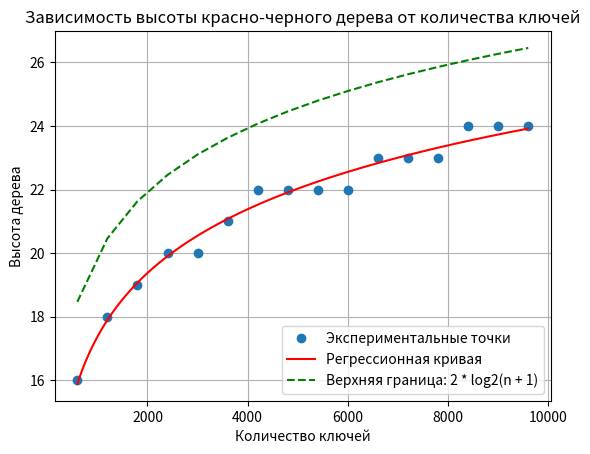

This chart was generated by the following Python code:
import matplotlib.pyplot as plt
import numpy as np

class TreeNode:
    def __init__(self, key):
        self.key = key
        self.color = 'red'  
        self.left = None
        self.right = None
        self.parent = None

class RedBlackTree:
    def __init__(self):
        self.NIL_LEAF = TreeNode(None)  
        self.NIL_LEAF.color = 'black'  
        self.root = self.NIL_LEAF

    def insert(self, key):
        new_node = TreeNode(key)
        new_node.left = self.NIL_LEAF
        new_node.right = self.NIL_LEAF
        parent = None
        current = self.root
        
        while current != self.NIL_LEAF:
            parent = current
            if new_node.key < current.key:
                current = current.left
            else:
                current = current.right
        
        new_node.parent = parent
        if parent is None:  
            self.root = new_node
        elif new_node.key < parent.key:
            parent.left = new_node
        else:
            parent.right = new_node
        
        new_node.color = 'red'  
        self.fix_insert(new_node)

    def fix_insert(self, node):
        while node != self.root and node.parent.color == 'red':
            if node.parent == node.parent.parent.left:  
                uncle = node.parent.parent.right
                if uncle.color == 'red':  
                    node.parent.color = 'black'
                    uncle.color = 'black'
                    node.parent.parent.color = 'red'
                    node = node.parent.parent
                else:  
                    if node == node.parent.right:  
                        node = node.parent
                        self.left_rotate(node)  
                    node.parent.color = 'black'
                    node.parent.parent.color = 'red'
                    self.right_rotate(node.parent.parent)
            else:  
                uncle = node.parent.parent.left
                if uncle.color == 'red':
                    node.parent.color = 'black'
                    uncle.color = 'black'
                    node.parent.parent.color = 'red'
                    node = node.parent.parent
                else:
                    if node == node.parent.left:
                        node = node.parent
                        self.right_rotate(node)
                    node.parent.color = 'black'
                    node.parent.parent.color = 'red'
                    self.left_rotate(node.parent.parent)
        
        self.root.color = 'black'

    def left_rotate(self, x):
        y = x.right
        x.right = y.left
        if y.left != self.NIL_LEAF:
            y.left.parent = x
        
        y.parent = x.parent
        if x.parent is None:  
            self.root = y
        elif x == x.parent.left:
            x.parent.left = y
        else:
            x.parent.right = y
        
        y.left = x
        x.parent = y

    def right_rotate(self, y):
        x = y.left
        y.left = x.right
        if x.right != self.NIL_LEAF:
            x.right.parent = y
        
        x.parent = y.parent
        if y.parent is None:  
            self.root = x
        elif y == y.parent.right:
            y.parent.right = x
        else:
            y.parent.left = x
        
        x.right = y
        y.parent = x

    def height(self, node):
        """Возвращает высоту дерева."""
        if node == self.NIL_LEAF:
            return 0
        return 1 + max(self.height(node.left), self.height(node.right))

class RedBlackTreeApp:
    def __init__(self):
        self.tree=RedBlackTree()

    def run(self):
         heights = []
         num_keys = []
         
         for i in range(1, 10001):  
             key = i  
             self.tree.insert(key)

             if i % 600 == 0:  
                 heights.append(self.tree.height(self.tree.root))
                 num_keys.append(i)

         plt.plot(num_keys, heights, 'o', label='Экспериментальные точки')  

         log_num_keys = np.log(num_keys)  
         coefficients = np.polyfit(log_num_keys, heights, 1)  
         polynomial_func = np.poly1d(coefficients)
         x_fit = np.linspace(min(log_num_keys), max(log_num_keys), 100)  
         y_fit = polynomial_func(x_fit)

         plt.plot(np.exp(x_fit), y_fit, label='Регрессионная кривая', color='red')  

         upper_bound_heights = [2 * np.log2(n + 1) for n in num_keys]
         plt.plot(num_keys, upper_bound_heights, label='Верхняя граница: 2 * log2(n + 1)', color='green', linestyle='--')

         plt.title("Зависимость высоты красно-черного дерева от количества ключей")
         plt.xlabel("Количество ключей")
         plt.ylabel("Высота дерева")
         plt.legend()
         plt.grid()
         plt.show()

         print("Уравнение регрессионной кривой:")
         print(f"y ≈ {coefficients[0]:.4f} * log(x) + {coefficients[1]:.4f}")

if __name__ == "__main__":
    app=RedBlackTreeApp()
    app.run()